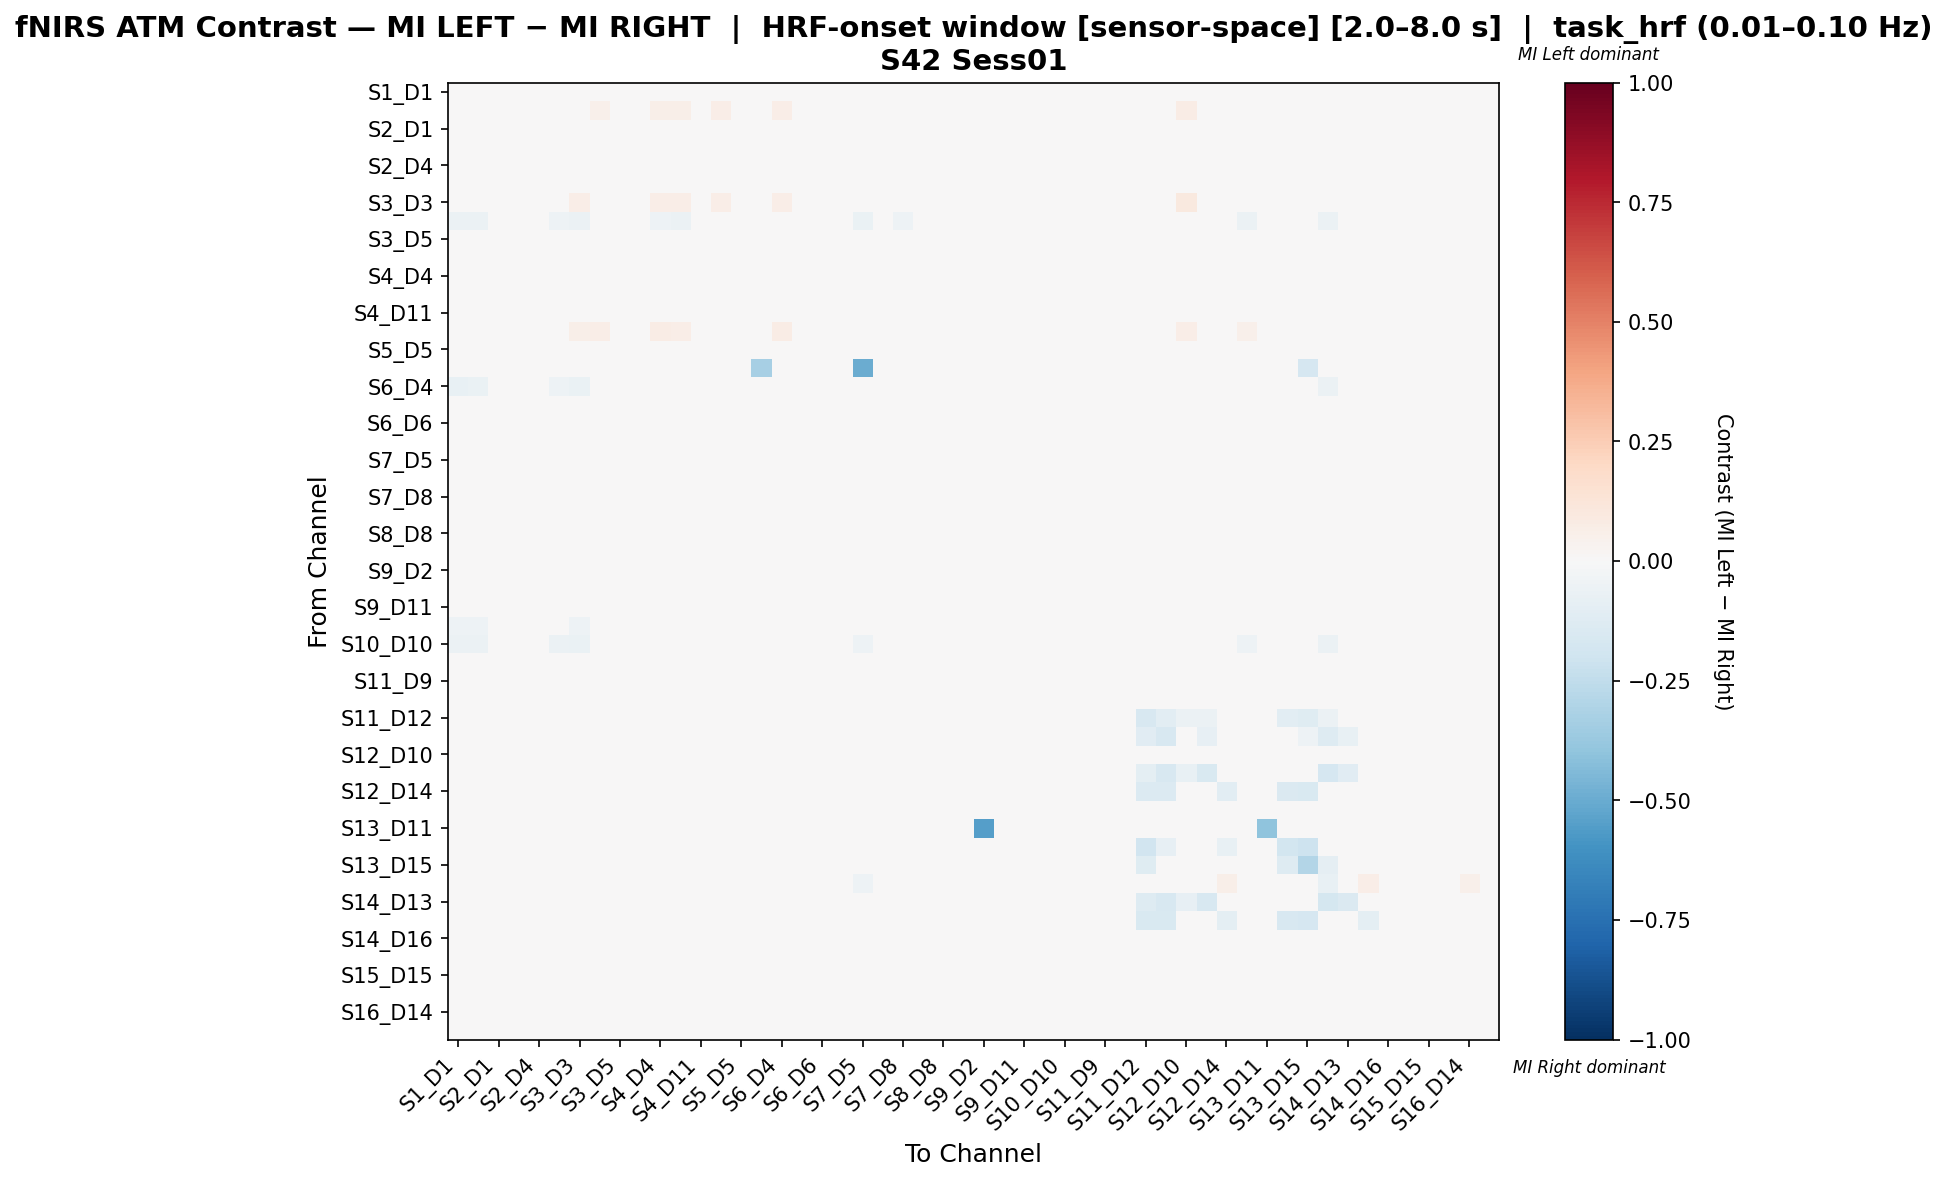

Values plotted in this chart, from the file beside it:
, S1_D1 hbo, S1_D3 hbo, S2_D1 hbo, S2_D2 hbo, S2_D4 hbo, S3_D1 hbo, S3_D3 hbo, S3_D4 hbo, S3_D5 hbo, S4_D2 hbo, S4_D4 hbo, S4_D6 hbo, S4_D11 hbo, S5_D3 hbo, S5_D5 hbo, S5_D7 hbo, S6_D4 hbo, S6_D5 hbo, S6_D6 hbo, S6_D8 hbo, S7_D5 hbo, S7_D7 hbo, S7_D8 hbo
S1_D1 hbo, -0.04942, -0.04942, -0.03624, -0.03624, -0.02306, -0.04448, -0.04942, -0.01647, -0.02801, -0.0346, -0.0346, -0.03789, -0.0346, -0.02306, 0.0, 0.0, -0.01318, -0.004942, -0.0313, 0.0, -0.04283, -0.02965, -0.03789
S1_D3 hbo, -0.04851, 0.03887, -0.03443, -0.03443, -0.02347, 0.04356, 0.04857, 0.05075, 0.0009572, -0.03443, 0.06109, 0.05796, -0.03443, 0.06547, 0.0, 0.0, 0.06515, -0.00626, 0.03666, 0.0, -0.04382, -0.02973, -0.03912
S2_D1 hbo, -0.03833, -0.03833, -0.0239, -0.02094, -0.009434, -0.02997, -0.04181, 0.02314, -0.01344, -0.02407, -2.9707970648527177e-05, -0.005256, -0.01919, -0.02439, 0.02071, 0.0, 0.02436, 0.01217, -0.01222, 0.0, -0.01048, -0.03833, -0.01135
S2_D2 hbo, -0.03704, -0.03704, -0.0269, -0.02015, -0.01174, -0.02962, -0.04209, 0.02024, -0.01376, -0.02184, 0.002747, -0.006012, -0.01847, -0.02357, 0.02126, 0.0, 0.02632, 0.01082, -0.01106, 0.0, -0.01005, -0.03704, -0.0131
S2_D4 hbo, -0.03053, -0.03244, -0.02422, -0.02247, -0.006617, -0.0204, -0.03817, 0.02616, -0.02422, -0.02493, -0.0005624, -0.007324, -0.02247, -0.0229, 0.02267, 0.0, 0.0279, -0.0004459, -0.01762, 0.01046, -0.01376, -0.03626, -0.008196
S3_D1 hbo, -0.04335, -0.0325, -0.02297, -0.02297, 0.0003052, -0.006545, -0.03226, 0.02036, -0.01629, -0.02297, -0.002532, -0.007251, -0.02297, -0.007086, 0.02941, 0.0, 0.02461, -0.0005534, -0.01086, 0.02249, -0.02904, -0.0299, -0.01244
S3_D3 hbo, -0.04396, 0.038, -0.03434, -0.03434, -0.02473, 0.03242, 0.06859, 0.04185, -0.003846, -0.03434, 0.06429, 0.0685, -0.03434, 0.0641, 0.0, 0.0, 0.06264, -0.009615, 0.02949, 0.0, -0.04396, -0.03022, -0.03984
S3_D4 hbo, -0.05587, -0.05595, 0.01338, 0.01495, 0.02518, -0.05374, -0.06153, -0.04517, 0.01574, 0.01101, -0.05067, -0.05705, 0.01495, 0.005507, 0.02439, 0.0, -0.01959, 0.01416, 0.01967, 0.01338, -0.06256, 0.0, -0.05067
S3_D5 hbo, -0.03461, -0.03333, -0.01941, -0.01528, -0.01419, -0.0292, -0.03697, 0.02273, -0.01242, -0.01941, 0.002392, -0.005139, -0.01528, -0.0224, 0.02169, 0.0, 0.02789, 0.01204, -0.008537, 0.0, -0.01267, -0.04007, -0.01547
S4_D2 hbo, -0.04, -0.04, -0.02361, -0.01997, -0.01271, -0.03151, -0.04182, 0.01942, -0.01088, -0.01936, 3.0891438658427195e-05, -0.006033, -0.01815, -0.02545, 0.02549, 0.0, 0.02549, 0.01458, -0.0127, 0.0, -0.01027, -0.03818, -0.01453
S4_D4 hbo, -0.041, -0.03737, -0.01058, -0.006983, -0.00195, -0.03125, -0.03772, 0.001989, -0.006264, -0.01058, -0.01256, -0.01612, -0.006983, -0.008854, 0.02085, 0.0, 0.01559, 0.008341, -0.002669, 0.005751, -0.02691, -0.02496, -0.02944
S4_D6 hbo, -0.03597, -0.03118, -0.012, -0.01047, -0.003565, -0.02783, -0.03463, 0.004491, -0.0097, -0.01286, -0.007312, -0.01643, -0.01047, -0.008159, 0.01917, 0.0, 0.01773, 0.004594, -0.001549, 0.005368, -0.02956, -0.0259, -0.02687
S4_D11 hbo, -0.0371, -0.0371, -0.02529, -0.02023, -0.0118, -0.02968, -0.04216, 0.02024, -0.01382, -0.02192, 0.002707, -0.006063, -0.01854, -0.02361, 0.02126, 0.0, 0.02632, 0.0108, -0.01112, 0.0, -0.01011, -0.0371, -0.01315
S5_D3 hbo, -0.04204, 0.04534, -0.04204, -0.04204, -0.03003, 0.04834, 0.05505, 0.06796, -0.009913, -0.04204, 0.07607, 0.07006, -0.04204, 0.04834, 0.0, 0.0, 0.07767, 0.0, 0.02592, 0.0, -0.03604, -0.04204, -0.02703
S5_D5 hbo, 0.0, 0.0, 0.01552, 0.01797, 0.02288, 0.01389, 0.0, 0.02696, 0.01797, 0.01634, 0.02451, 0.02206, 0.01797, 0.0, 0.02941, 0.0, 0.02778, 0.01797, 0.01797, 0.01307, 0.02288, 0.0, 0.02369
S5_D7 hbo, 0.0, 0.0, 0.0, 0.0, 0.0, 0.0, 0.0, 0.0, 0.0, 0.0, 0.0, 0.0, 0.0, 0.0, 0.0, -0.3333, 0.0, 0.0, 0.0, 0.0, -0.5, 0.0, 0.0
S6_D4 hbo, -0.07087, -0.06447, 0.01421, 0.01706, 0.02274, -0.0531, -0.06447, -0.04315, 0.01777, 0.0135, -0.03959, -0.04102, 0.01706, 0.006397, 0.02274, 0.0, -0.03101, 0.01635, 0.02132, 0.008529, -0.04741, 0.0, -0.04954
S6_D5 hbo, -0.02119, -0.02542, -0.01737, -0.01218, -0.01841, -0.02551, -0.03814, 0.02077, -0.01425, -0.01313, -0.0037, -0.01425, -0.01218, -0.004237, 0.02181, 0.0, 0.02596, -0.008976, -0.0005016, 0.0, -0.01321, -0.0339, -0.02152
S6_D6 hbo, -0.04277, -0.03604, -0.02354, -0.01873, -0.01228, -0.02608, -0.03604, 0.02404, -0.01166, -0.02354, 0.006329, 0.0003329, -0.01873, -0.02178, 0.02019, 0.0, 0.02981, 0.01493, -0.01189, 0.0, -0.01155, -0.0387, -0.01313
S6_D8 hbo, 0.0, 0.0, 0.0, 0.0, 0.03039, 0.03591, 0.0, 0.04144, 0.0, 0.0, 0.0221, 0.01934, 0.0, 0.0, 0.03867, 0.0, 0.03315, 0.0, 0.0, 0.0442, 0.01934, 0.0, 0.04696
S7_D5 hbo, -0.03636, -0.03896, -0.01174, -0.009211, 0.0005772, -0.0336, -0.04416, 0.003247, -0.01089, -0.01212, -0.007744, -0.01768, -0.009211, -0.01818, 0.02189, -0.001299, 0.01525, 0.008129, -0.006157, 0.005892, -0.0341, -0.02727, -0.02051
S7_D7 hbo, -0.03724, -0.03911, -0.04097, -0.04097, -0.03166, -0.03724, -0.04097, 0.0, -0.03724, -0.04097, -0.02607, -0.0298, -0.04097, -0.02607, 0.0, 0.0, 0.0, -0.01117, -0.03911, 0.0, -0.03538, -0.03911, -0.0298
S7_D8 hbo, -0.03704, -0.04, -0.0164, -0.0146, -0.001048, -0.02761, -0.04593, 0.01055, -0.0164, -0.01763, -0.01651, -0.02482, -0.0146, -0.0163, 0.02439, 0.0, 0.01286, 0.0007949, -0.01106, 0.01536, -0.02631, -0.02667, -0.007082
S8_D6 hbo, -0.02832, -0.0305, -0.0196, -0.01524, -0.0135, -0.02658, -0.03704, 0.02005, -0.01698, -0.01742, -0.004346, -0.01088, -0.01524, -0.01961, 0.02092, 0.0, 0.02616, 0.003495, -0.009577, 0.002616, -0.0135, -0.03486, -0.01873
S8_D8 hbo, -0.0346, -0.03633, -0.02725, -0.02368, -0.00789, -0.02247, -0.04152, 0.02498, -0.02165, -0.02552, 0.002188, -0.006873, -0.02368, -0.02422, 0.0257, 0.0, 0.02784, 0.00329, -0.0192, 0.01071, -0.01206, -0.03806, -0.007587
S8_D15 hbo, -0.03232, -0.03411, -0.02089, -0.01624, -0.01179, -0.03219, -0.0395, 0.0186, -0.0181, -0.0191, 0.001842, -0.005339, -0.01624, -0.02513, 0.01953, 0.0, 0.02512, 0.007963, -0.01179, 0.0, -0.01259, -0.0377, -0.01557
S9_D2 hbo, -0.03673, -0.03673, -0.02118, -0.01785, -0.01283, -0.02894, -0.04174, 0.02, -0.01117, -0.01951, 0.002183, -0.006717, -0.01785, -0.02337, 0.02333, 0.0, 0.02556, 0.0122, -0.009503, 0.0, -0.01061, -0.03673, -0.01449
S9_D9 hbo, -0.03352, -0.03538, -0.02036, -0.01568, -0.01103, -0.0335, -0.03911, 0.01874, -0.01755, -0.02036, 0.001108, -0.005416, -0.01568, -0.02607, 0.01968, 0.0, 0.0253, 0.009458, -0.01289, 0.0, -0.01194, -0.03911, -0.01479
S9_D11 hbo, -0.0346, -0.03633, -0.02009, -0.0158, -0.01358, -0.03031, -0.04152, 0.02036, -0.01341, -0.01836, 0.001502, -0.007562, -0.0158, -0.02422, 0.02251, 0.0, 0.02572, 0.01188, -0.01061, 0.0, -0.01168, -0.03806, -0.01506
S10_D9 hbo, -0.053, -0.053, -0.001099, 0.0008507, 0.0106, -0.04326, -0.053, -0.01097, -0.001099, -0.004023, -0.02669, -0.02669, 0.0008507, -0.01767, 0.02047, 0.0, -0.005486, 0.01754, -0.000124, 0.005848, -0.02961, -0.01767, -0.02961
S10_D10 hbo, -0.06211, -0.05996, 0.01432, 0.01575, 0.02577, -0.06022, -0.06618, -0.0459, 0.01575, 0.01217, -0.04805, -0.04733, 0.01575, 0.002147, 0.02434, 0.0, -0.02798, 0.01503, 0.01718, 0.01074, -0.05163, 0.0, -0.04948
S10_D12 hbo, 0.0, 0.0, 0.01554, 0.01943, 0.02409, 0.0101, 0.0, 0.02253, 0.01787, 0.01554, 0.02642, 0.02564, 0.01943, 0.0, 0.02331, 0.0, 0.0272, 0.01865, 0.01865, 0.006993, 0.02331, 0.0, 0.02098
S11_D9 hbo, -0.03407, -0.03607, -0.0146, -0.0146, -0.01059, -0.03182, -0.03808, 0.02347, -0.0146, -0.01773, -0.004582, -0.00859, -0.0146, -0.02605, 0.02191, 0.0, 0.02347, 0.01145, -0.0126, 0.0, -0.0146, -0.03808, -0.01172
S11_D11 hbo, -0.0297, -0.03168, -0.01826, -0.01536, -0.01439, -0.02979, -0.03762, 0.01936, -0.01729, -0.01822, -0.001585, -0.005634, -0.01536, -0.02178, 0.01839, 0.0, 0.0242, 0.005456, -0.01039, 0.0, -0.01245, -0.03564, -0.01822
S11_D12 hbo, 0.0, 0.0, 0.0127, 0.01429, 0.02778, 0.01349, 0.0, 0.02857, 0.0127, 0.01032, 0.02381, 0.02619, 0.01429, 0.0, 0.02381, 0.0, 0.0254, 0.01349, 0.01349, 0.01349, 0.02222, 0.0, 0.03016
S11_D13 hbo, 0.0, 0.0, 0.01349, 0.01508, 0.02778, 0.01349, 0.0, 0.02698, 0.01349, 0.01111, 0.0246, 0.02619, 0.01508, 0.0, 0.02302, 0.0, 0.02619, 0.01429, 0.01429, 0.0127, 0.02302, 0.0, 0.02778
S12_D10 hbo, -0.03676, -0.02856, -0.01384, -0.01219, 0.002562, -0.0179, -0.02446, 0.01891, -0.01137, -0.0163, 0.007494, 0.003412, -0.01219, -0.01876, 0.01969, 0.0, 0.02219, 0.01395, -0.007273, 0.008203, -0.0138, -0.02696, -0.008893
S12_D12 hbo, 0.0, 0.0, 0.01311, 0.01475, 0.02705, 0.01393, 0.0, 0.02951, 0.01311, 0.01066, 0.02377, 0.02295, 0.01475, 0.0, 0.02459, 0.0, 0.02623, 0.01393, 0.01393, 0.01393, 0.02295, 0.0, 0.03197
S12_D14 hbo, 0.0, 0.0, 0.01414, 0.01556, 0.02546, 0.01202, 0.0, 0.02687, 0.01414, 0.01202, 0.02405, 0.02617, 0.01556, 0.0, 0.02405, 0.0, 0.02546, 0.01485, 0.01485, 0.01202, 0.02263, 0.0, 0.02687
S13_D6 hbo, -0.03613, -0.03084, -0.009291, -0.007475, -0.005658, -0.03155, -0.03662, 0.002847, -0.006567, -0.01057, -0.008673, -0.01516, -0.007475, -0.007722, 0.01635, 0.0, 0.01606, 0.007513, 0.00231, 0.0, -0.02932, -0.02601, -0.02989
S13_D11 hbo, 0.0, 0.0, 0.02132, 0.02559, 0.01919, 0.004264, 0.0, 0.02026, 0.02452, 0.02132, 0.02559, 0.02345, 0.02559, 0.0, 0.02239, 0.0, 0.02559, 0.02559, 0.02559, 0.0, 0.02452, 0.0, 0.01599
S13_D13 hbo, 0.0, 0.0, 0.01653, 0.01901, 0.02397, 0.0124, 0.0, 0.02562, 0.01736, 0.01488, 0.02562, 0.02562, 0.01901, 0.0, 0.02479, 0.0, 0.0281, 0.01818, 0.01818, 0.009091, 0.02397, 0.0, 0.02314
S13_D15 hbo, 0.0, 0.0, 0.01904, 0.02128, 0.02688, 0.004479, 0.0, 0.02128, 0.01904, 0.01568, 0.02576, 0.028, 0.02128, 0.0, 0.0168, 0.0, 0.02352, 0.02016, 0.02016, 0.0, -0.04493, 0.0, 0.02016
S14_D12 hbo, -0.03717, -0.04089, 0.0, 0.0, 0.02752, -0.01479, -0.04461, -0.007043, 0.0, 0.0, -0.02998, -0.03227, 0.0, 0.0, 0.0367, 0.0, -0.005934, 0.0, 0.0, 0.03899, -0.05086, 0.0, 0.01131
S14_D13 hbo, 0.0, 0.0, 0.01451, 0.01723, 0.02176, 0.01541, 0.0, 0.02629, 0.01723, 0.01723, 0.02448, 0.02176, 0.01723, 0.0, 0.02992, 0.0, 0.02811, 0.01723, 0.01723, 0.01451, 0.02267, 0.0, 0.02448
S14_D14 hbo, 0.0, 0.0, 0.01384, 0.01592, 0.02491, 0.01176, 0.0, 0.0263, 0.01453, 0.01246, 0.02422, 0.02422, 0.01592, 0.0, 0.02422, 0.0, 0.02561, 0.01522, 0.01522, 0.01176, 0.02284, 0.0, 0.02837
S14_D16 hbo, 0.0, 0.0, 0.01444, 0.01805, 0.02383, 0.01083, 0.0, 0.02383, 0.01661, 0.01444, 0.02599, 0.02599, 0.01805, 0.0, 0.02383, 0.0, 0.02671, 0.01733, 0.01733, 0.01011, 0.0231, 0.0, 0.0231
S15_D13 hbo, 0.0, 0.0, 0.02222, 0.02556, 0.01889, 0.004444, 0.0, 0.02, 0.02556, 0.02222, 0.02556, 0.02333, 0.02556, 0.0, 0.02333, 0.0, 0.02556, 0.02556, 0.02556, 0.0, 0.02444, 0.0, 0.01556
S15_D15 hbo, -0.02264, -0.02642, -0.01638, -0.01401, -0.01401, -0.02544, -0.03774, 0.02372, -0.01638, -0.01617, -0.005278, -0.01282, -0.01401, -0.007547, 0.01898, 0.0, 0.02491, -0.00765, -0.003877, 0.0, -0.01282, -0.03396, -0.01757
S15_D16 hbo, 0.0, 0.0, 0.01509, 0.01887, 0.02264, 0.01283, 0.0, 0.02642, 0.01736, 0.01509, 0.02491, 0.02264, 0.01887, 0.0, 0.02642, 0.0, 0.02792, 0.01811, 0.01811, 0.01208, 0.0234, 0.0, 0.02491
S16_D14 hbo, 0.0, 0.0, 0.01417, 0.0163, 0.02551, 0.01205, 0.0, 0.02551, 0.01488, 0.01276, 0.02481, 0.02481, 0.0163, 0.0, 0.0241, 0.0, 0.02622, 0.01559, 0.01559, 0.01205, 0.02339, 0.0, 0.02551
S16_D16 hbo, -0.02632, -0.02895, -0.02226, -0.01935, -0.01279, -0.02065, -0.03684, 0.02405, -0.02081, -0.02036, -0.006069, -0.009145, -0.01935, -0.01579, 0.02332, 0.0, 0.02624, -0.004289, -0.01218, 0.0102, -0.01352, -0.03421, -0.01352
